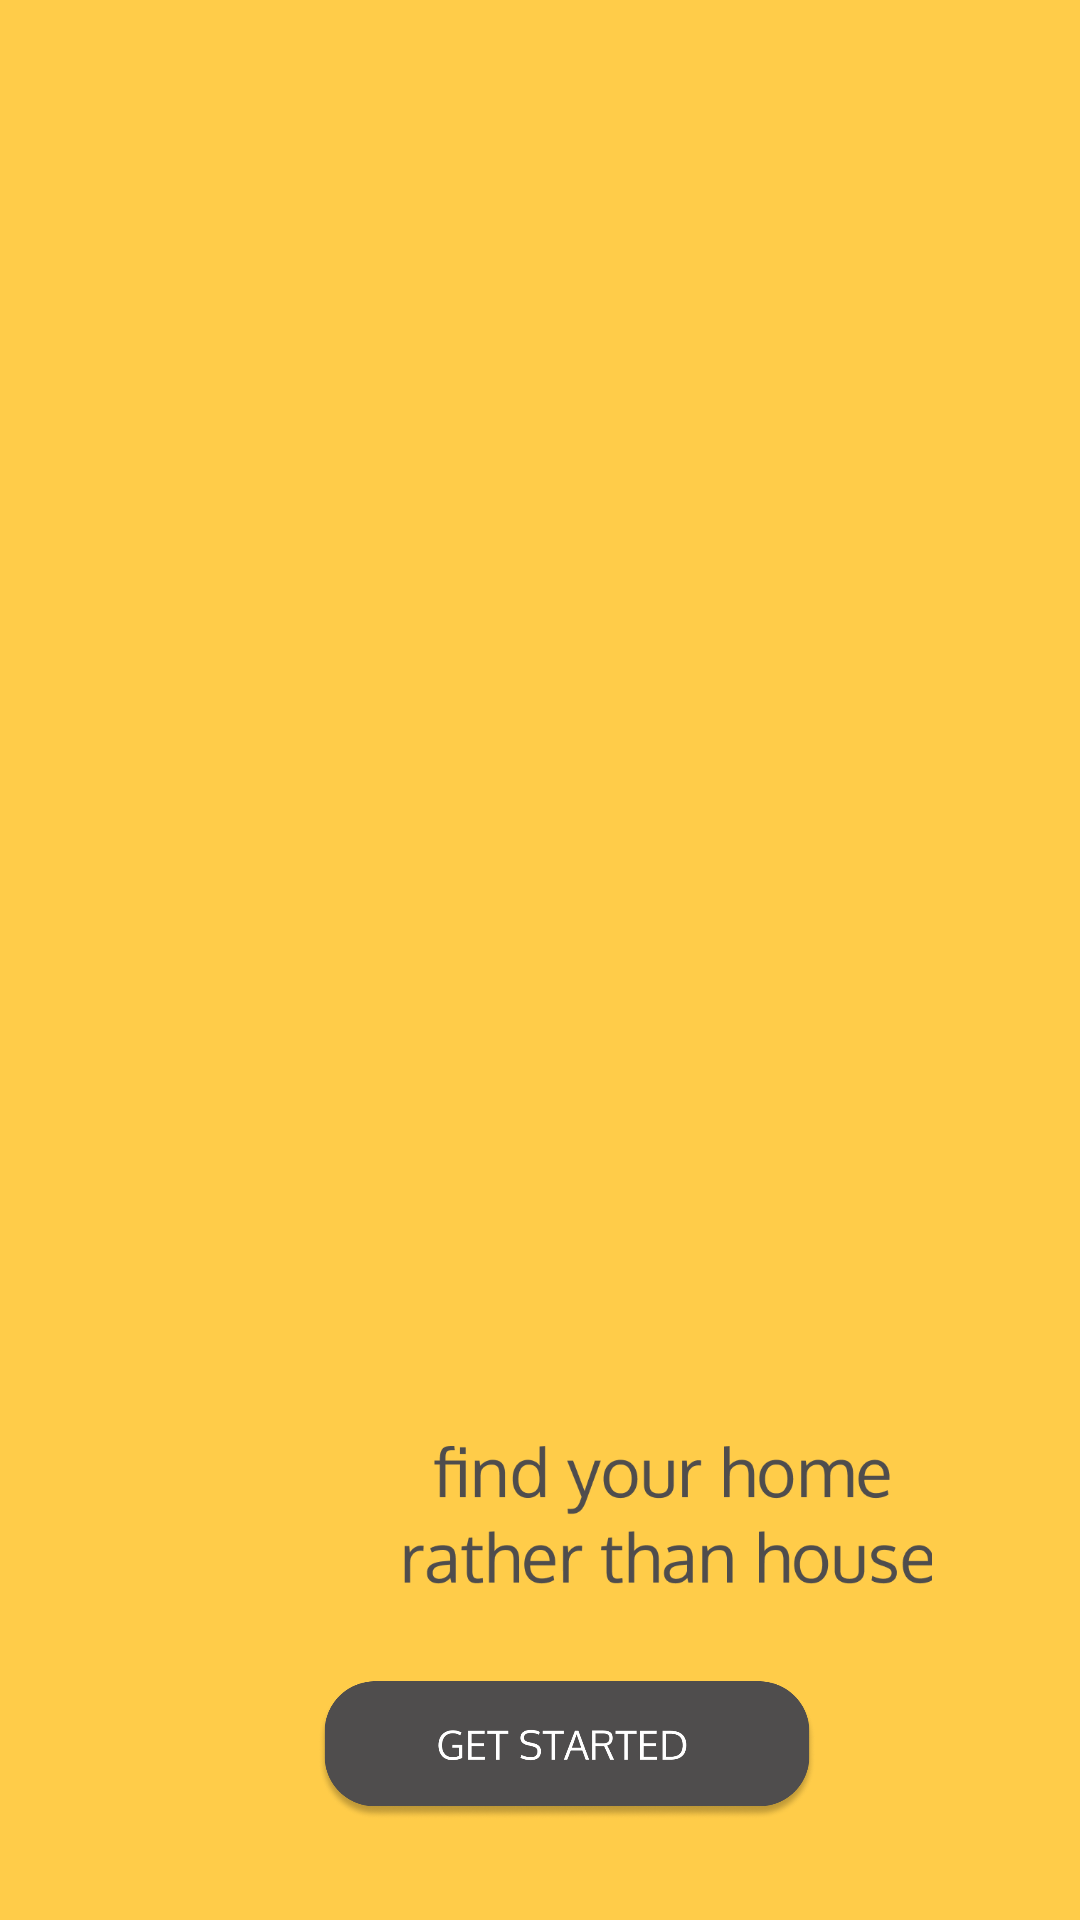

The Android layout XML behind this screen, and the referenced resources:
<!-- AndroidManifest.xml: application theme Theme.Rentfinder -->
<!-- res/layout/activity_getstart.xml -->
<?xml version="1.0" encoding="utf-8"?>
<androidx.constraintlayout.widget.ConstraintLayout xmlns:android="http://schemas.android.com/apk/res/android"
    xmlns:app="http://schemas.android.com/apk/res-auto"
    xmlns:tools="http://schemas.android.com/tools"
    android:layout_width="match_parent"
    android:layout_height="match_parent"
    android:background="#FFCC49"
    tools:context=".getstart">

    <ImageView
        android:id="@+id/imageView2"
        android:layout_width="552dp"
        android:layout_height="637dp"
        app:layout_constraintBottom_toBottomOf="parent"
        app:layout_constraintEnd_toEndOf="parent"
        app:layout_constraintHorizontal_bias="0.503"
        app:layout_constraintStart_toStartOf="parent"
        app:layout_constraintTop_toTopOf="parent"
        app:layout_constraintVertical_bias="0.0"
        app:srcCompat="@drawable/splash" />

    <ImageView
        android:id="@+id/getbut"
        android:layout_width="166dp"
        android:layout_height="113dp"
        android:clickable="true"
        app:layout_constraintBottom_toBottomOf="parent"
        app:layout_constraintEnd_toEndOf="parent"
        app:layout_constraintHorizontal_bias="0.546"
        app:layout_constraintStart_toStartOf="parent"
        app:layout_constraintTop_toTopOf="@+id/imageView2"
        app:layout_constraintVertical_bias="1.0"
        app:srcCompat="@drawable/getbut" />

    <ImageView
        android:id="@+id/imageView8"
        android:layout_width="197dp"
        android:layout_height="46dp"
        android:layout_marginStart="124dp"
        android:layout_marginBottom="112dp"
        app:layout_constraintBottom_toBottomOf="parent"
        app:layout_constraintStart_toStartOf="parent"
        app:srcCompat="@drawable/tet" />

</androidx.constraintlayout.widget.ConstraintLayout>
<!-- resources referenced by this layout -->
<resources>
  <!-- drawable getbut: png bitmap (drawable-v24, 40438 bytes) -->
  <!-- drawable tet: png bitmap (drawable-v24, 16785 bytes) -->
  <style name="Theme.Rentfinder" parent="Theme.MaterialComponents.DayNight.NoActionBar">
          
          <item name="colorPrimary">#FFCC49</item>
          <item name="colorPrimaryVariant">#FFCC49</item>
          <item name="colorOnPrimary">@color/white</item>
          
          <item name="colorSecondary">@color/teal_200</item>
          <item name="colorSecondaryVariant">@color/teal_700</item>
          <item name="colorOnSecondary">@color/black</item>
          
          <item name="android:statusBarColor" tools:targetApi="l">?attr/colorPrimaryVariant</item>
          
      </style>
  <!-- not gathered from this repository: default colours our renderer supplied (Android Studio template values) -->
  <color name="teal_200">#FF03DAC5</color>
  <color name="teal_700">#FF018786</color>
  <color name="black">#FF000000</color>
  <color name="white">#FFFFFFFF</color>
</resources>
